Run: headless pygame with SDL's dummy video driver; simulated clock (each Clock.tick advances the game by its frame time, no real sleeping); random seed 0; keys injected as events and as key.get_pressed() state; no mouse input; restart key R tapped at the start of phases 3 and 4.
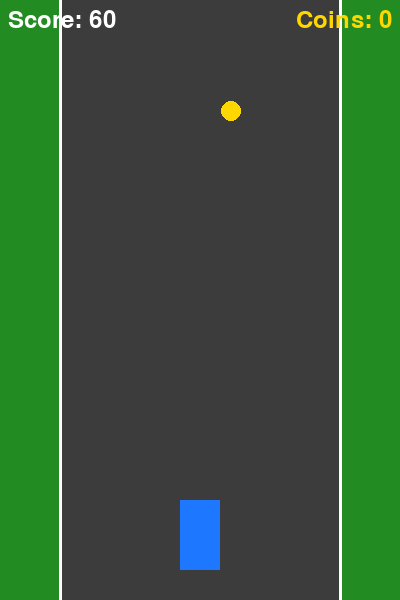
Frame 1 of 4 · flips 1–60 · no input
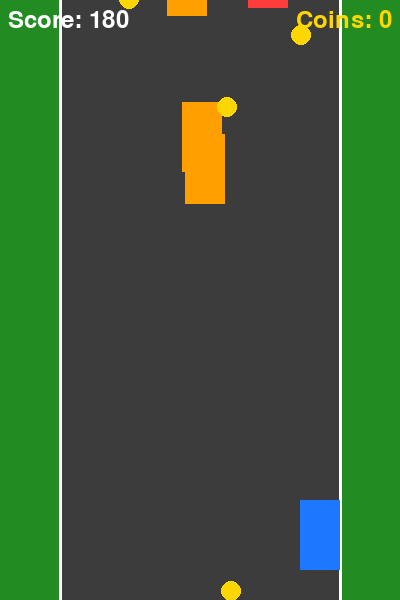
Frame 2 of 4 · flips 61–180 · tapped SPACE, RETURN · held RIGHT (→), D
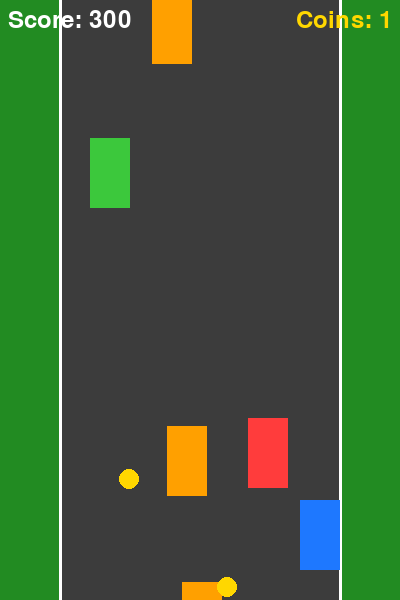
Frame 3 of 4 · flips 181–300 · tapped R · held DOWN (↓), S
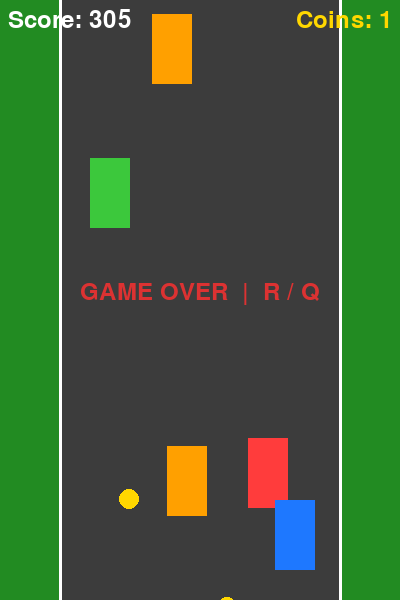
Frame 4 of 4 · flips 301–420 · tapped R · held LEFT (←), A, UP (↑), W

The pygame program that drew these frames:

import pygame, random, sys, os

pygame.init()
screen = pygame.display.set_mode((400, 600))
pygame.display.set_caption("Racer")
clock = pygame.time.Clock()
font = pygame.font.SysFont(None, 36)

px, py = 180, 500
enemies = []
coins = []
score = 0
coin_count = 0
speed = 4
game_over = False

while True:
    clock.tick(60)

    for event in pygame.event.get():
        if event.type == pygame.QUIT:
            pygame.quit(); sys.exit()
        if game_over and event.type == pygame.KEYDOWN:
            if event.key == pygame.K_r:
                os.execv(sys.executable, [sys.executable] + sys.argv)
            if event.key == pygame.K_q:
                pygame.quit(); sys.exit()

    if not game_over:
        keys = pygame.key.get_pressed()
        if keys[pygame.K_LEFT]  and px > 60:        px -= 5
        if keys[pygame.K_RIGHT] and px < 300:       px += 5

        if random.randint(1, 60) == 1:
            ex = random.randint(65, 295)
            ec = random.choice([(255,60,60),(60,200,60),(255,160,0)])
            enemies.append([ex, -70, ec])

        for e in enemies: e[1] += speed
        enemies = [e for e in enemies if e[1] < 620]

        if random.randint(1, 90) == 1:
            coins.append([random.randint(75, 325), -13])
        for c in coins: c[1] += speed
        coins = [c for c in coins if c[1] < 620]

        pr = pygame.Rect(px+3, py+3, 34, 64)
        if any(pr.colliderect(pygame.Rect(e[0]+3, e[1]+3, 34, 64)) for e in enemies):
            game_over = True

        for c in list(coins):
            if pr.colliderect(pygame.Rect(c[0]-10, c[1]-10, 20, 20)):
                coins.remove(c); coin_count += 1

        score += 1
        if score % 500 == 0 and speed < 12: speed += 1

    screen.fill((34, 139, 34))
    pygame.draw.rect(screen, (60, 60, 60), (60, 0, 280, 600))
    pygame.draw.line(screen, (255,255,255), (60,0),  (60,600),  3)
    pygame.draw.line(screen, (255,255,255), (340,0), (340,600), 3)

    for e in enemies:
        pygame.draw.rect(screen, e[2], (e[0], e[1], 40, 70))

    for c in coins:
        pygame.draw.circle(screen, (255, 215, 0), (c[0], c[1]), 10)

    pygame.draw.rect(screen, (30, 120, 255), (px, py, 40, 70))

    screen.blit(font.render(f"Score: {score}", True, (255,255,255)), (8, 8))
    ct = font.render(f"Coins: {coin_count}", True, (255, 215, 0))
    screen.blit(ct, (400 - ct.get_width() - 8, 8))

    if game_over:
        t = font.render("GAME OVER  |  R / Q", True, (220, 50, 50))
        screen.blit(t, (200 - t.get_width()//2, 280))

    pygame.display.flip()
